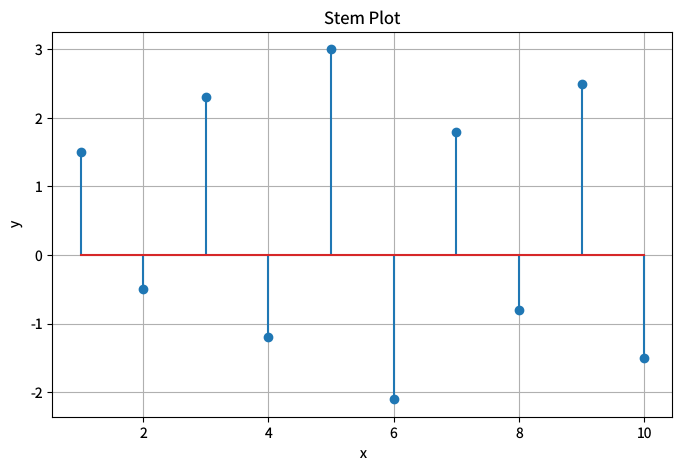

Write Python code to recreate this figure. (Note: this script raises an exception after producing the figure.)
"""stem-simple.py — Reference for examples/stem-simple.lisp"""
import matplotlib
matplotlib.use('Agg')
import matplotlib.pyplot as plt

plt.rcParams['savefig.dpi'] = 100
plt.rcParams['text.hinting'] = 'none'

fig = plt.figure(figsize=(8, 5))

x = [1.0, 2.0, 3.0, 4.0, 5.0, 6.0, 7.0, 8.0, 9.0, 10.0]
y = [1.5, -0.5, 2.3, -1.2, 3.0, -2.1, 1.8, -0.8, 2.5, -1.5]

plt.stem(x, y)

plt.xlabel('x')
plt.ylabel('y')
plt.title('Stem Plot')
plt.grid(visible=True)

plt.savefig('reference_images/stem-simple.png', dpi=100)
print('Saved reference_images/stem-simple.png')
